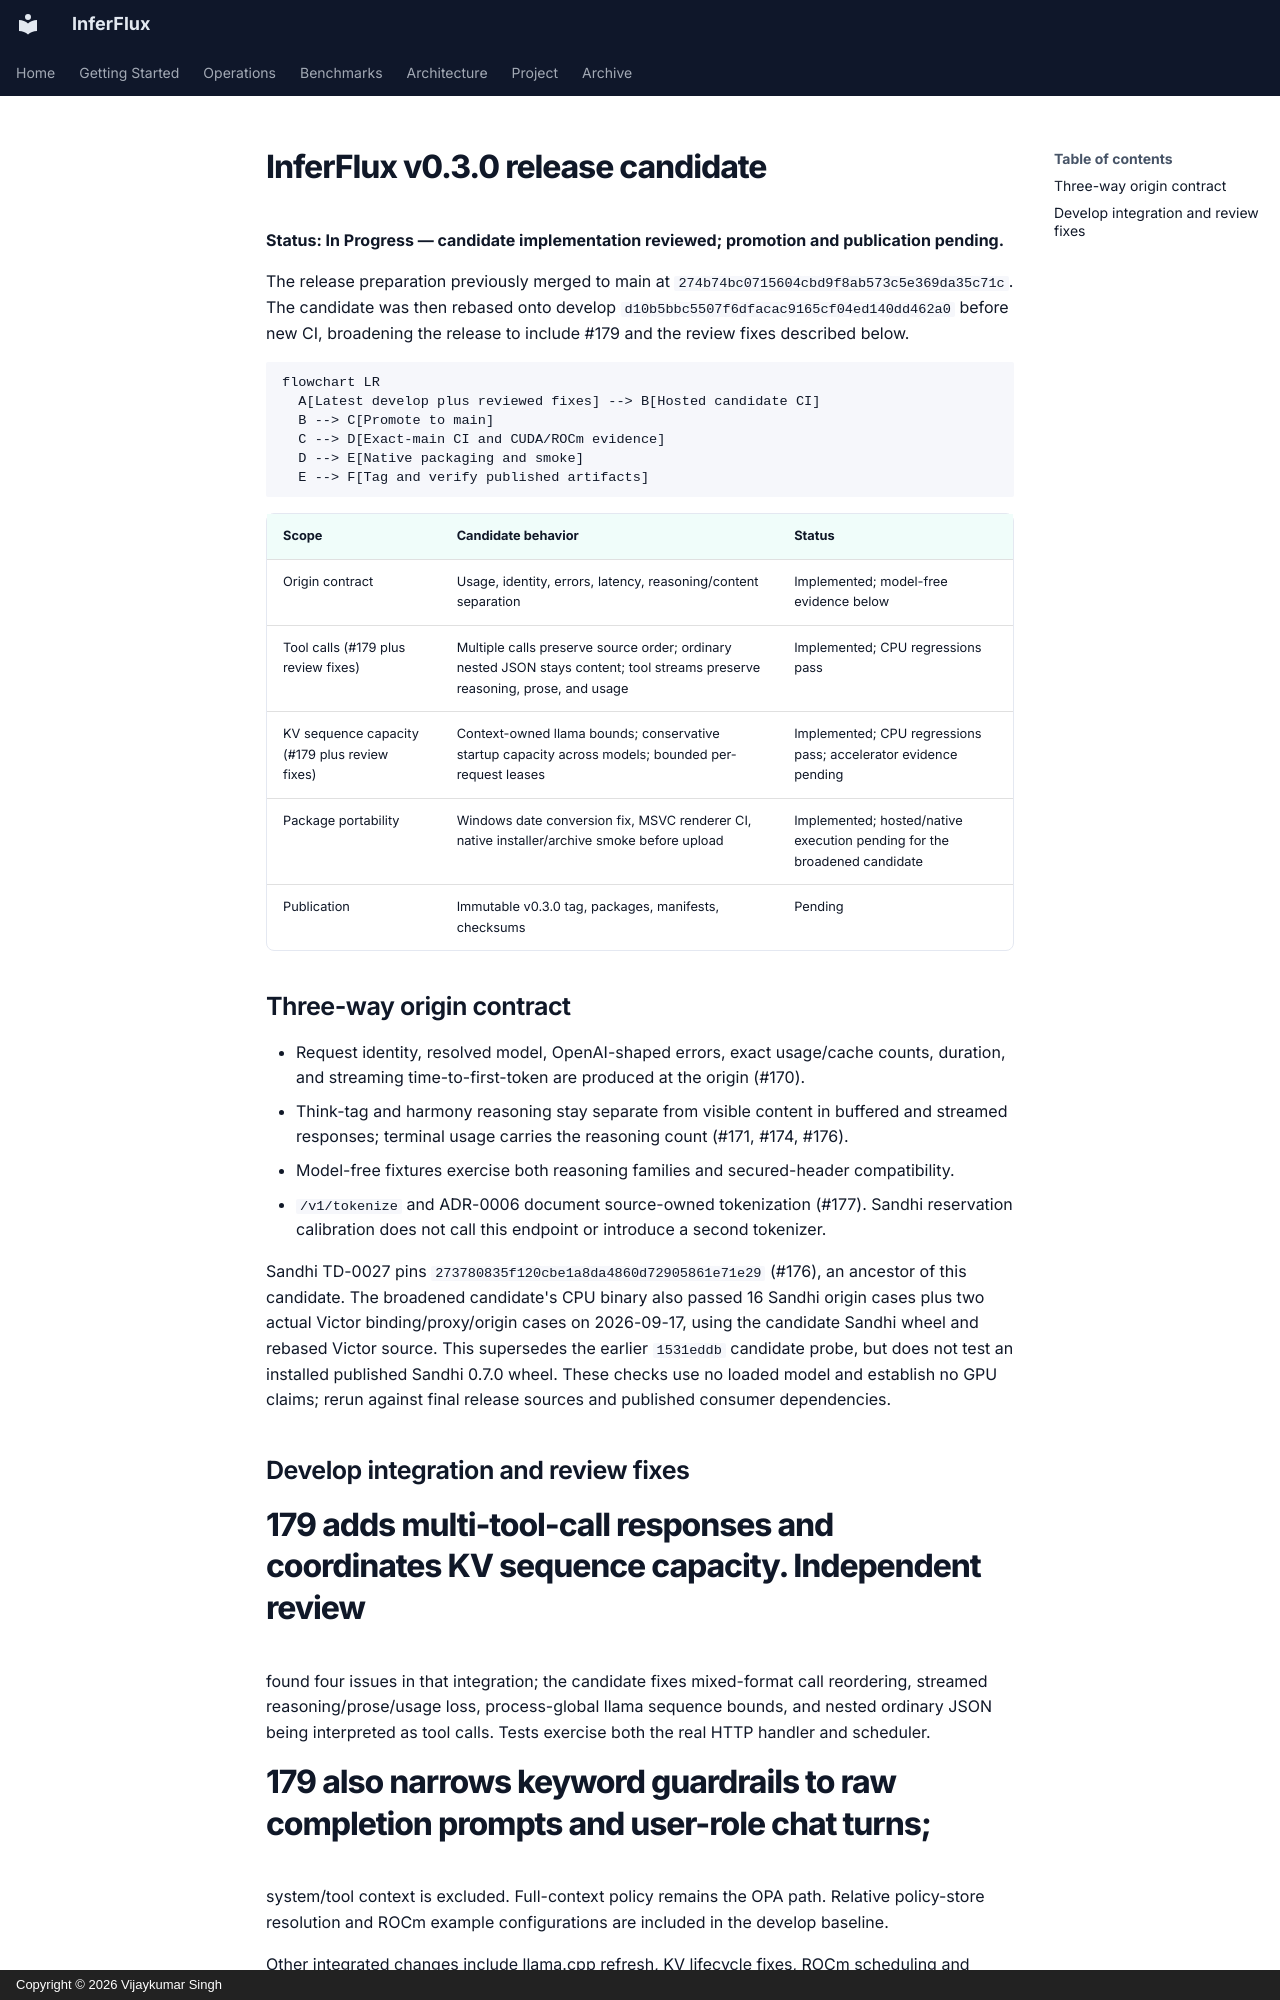

repository: anvai-labs/inferflux · page: releases/v0.3.0/index.html · generator: mkdocs · copyright: Copyright © 2026 Vijaykumar Singh

# InferFlux v0.3.0 release candidate

**Status: In Progress — candidate implementation reviewed; promotion and publication pending.**

The release preparation previously merged to main at `274b74bc0715604cbd9f8ab573c5e369da35c71c`.
The candidate was then rebased onto develop `d10b5bbc5507f6dfacac9165cf04ed140dd462a0` before
new CI, broadening the release to include #179 and the review fixes described below.

```mermaid
flowchart LR
  A[Latest develop plus reviewed fixes] --> B[Hosted candidate CI]
  B --> C[Promote to main]
  C --> D[Exact-main CI and CUDA/ROCm evidence]
  D --> E[Native packaging and smoke]
  E --> F[Tag and verify published artifacts]
```

| Scope | Candidate behavior | Status |
|---|---|---|
| Origin contract | Usage, identity, errors, latency, reasoning/content separation | Implemented; model-free evidence below |
| Tool calls (#179 plus review fixes) | Multiple calls preserve source order; ordinary nested JSON stays content; tool streams preserve reasoning, prose, and usage | Implemented; CPU regressions pass |
| KV sequence capacity (#179 plus review fixes) | Context-owned llama bounds; conservative startup capacity across models; bounded per-request leases | Implemented; CPU regressions pass; accelerator evidence pending |
| Package portability | Windows date conversion fix, MSVC renderer CI, native installer/archive smoke before upload | Implemented; hosted/native execution pending for the broadened candidate |
| Publication | Immutable v0.3.0 tag, packages, manifests, checksums | Pending |

## Three-way origin contract

- Request identity, resolved model, OpenAI-shaped errors, exact usage/cache counts, duration,
  and streaming time-to-first-token are produced at the origin (#170).
- Think-tag and harmony reasoning stay separate from visible content in buffered and streamed
  responses; terminal usage carries the reasoning count (#171, #174, #176).
- Model-free fixtures exercise both reasoning families and secured-header compatibility.
- `/v1/tokenize` and ADR-0006 document source-owned tokenization (#177). Sandhi reservation
  calibration does not call this endpoint or introduce a second tokenizer.

Sandhi TD-0027 pins `273780835f120cbe1a8da4860d72905861e71e29` (#176), an ancestor of this
candidate. The broadened candidate's CPU binary also passed 16 Sandhi origin cases plus two
actual Victor binding/proxy/origin cases on 2026-09-17, using the candidate Sandhi wheel and
rebased Victor source. This supersedes the earlier `1531eddb` candidate probe, but does not
test an installed published Sandhi 0.7.0 wheel. These checks use no loaded model and establish
no GPU claims; rerun against final release sources and published consumer dependencies.
